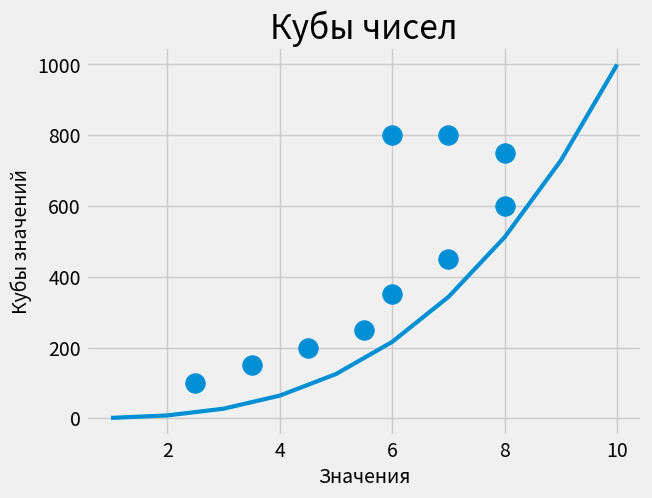

The script that saved this image:
import matplotlib.pyplot as plt

squares = [1, 8, 27, 64, 125, 216, 343, 512, 729, 1000]
input_values = [1, 2, 3, 4, 5, 6, 7, 8, 9, 10]
list_of_styles = ['Solarize_Light2', '_classic_test_patch', '_mpl-gallery',
                  '_mpl-gallery-nogrid', 'bmh', 'classic', 'dark_background',
                  'fast', 'fivethirtyeight', 'ggplot', 'grayscale', 'seaborn',
                  'seaborn-bright', 'seaborn-colorblind', 'seaborn-dark',
                  'seaborn-dark-palette', 'seaborn-darkgrid', 'seaborn-deep',
                  'seaborn-muted', 'seaborn-notebook', 'seaborn-paper',
                  'seaborn-pastel', 'seaborn-poster', 'seaborn-talk',
                  'seaborn-ticks', 'seaborn-white', 'seaborn-whitegrid', 'tableau-colorblind10']
x_values = [2.5, 3.5, 4.5, 5.5, 6, 7, 8, 8, 7,6]
y_values = [100, 150, 200, 250, 350, 450,600, 750,800,800]

plt.style.use('fivethirtyeight')
fig, ax = plt.subplots()
ax.plot(input_values, squares, linewidth=3)
ax.set_title('Кубы чисел', fontsize=24)
ax.set_xlabel('Значения', fontsize=14)
ax.set_ylabel('Кубы значений', fontsize=14)
ax.tick_params(axis='both',which ='major', labelsize=14)
ax.scatter(x_values, y_values, s=200)
plt.show()